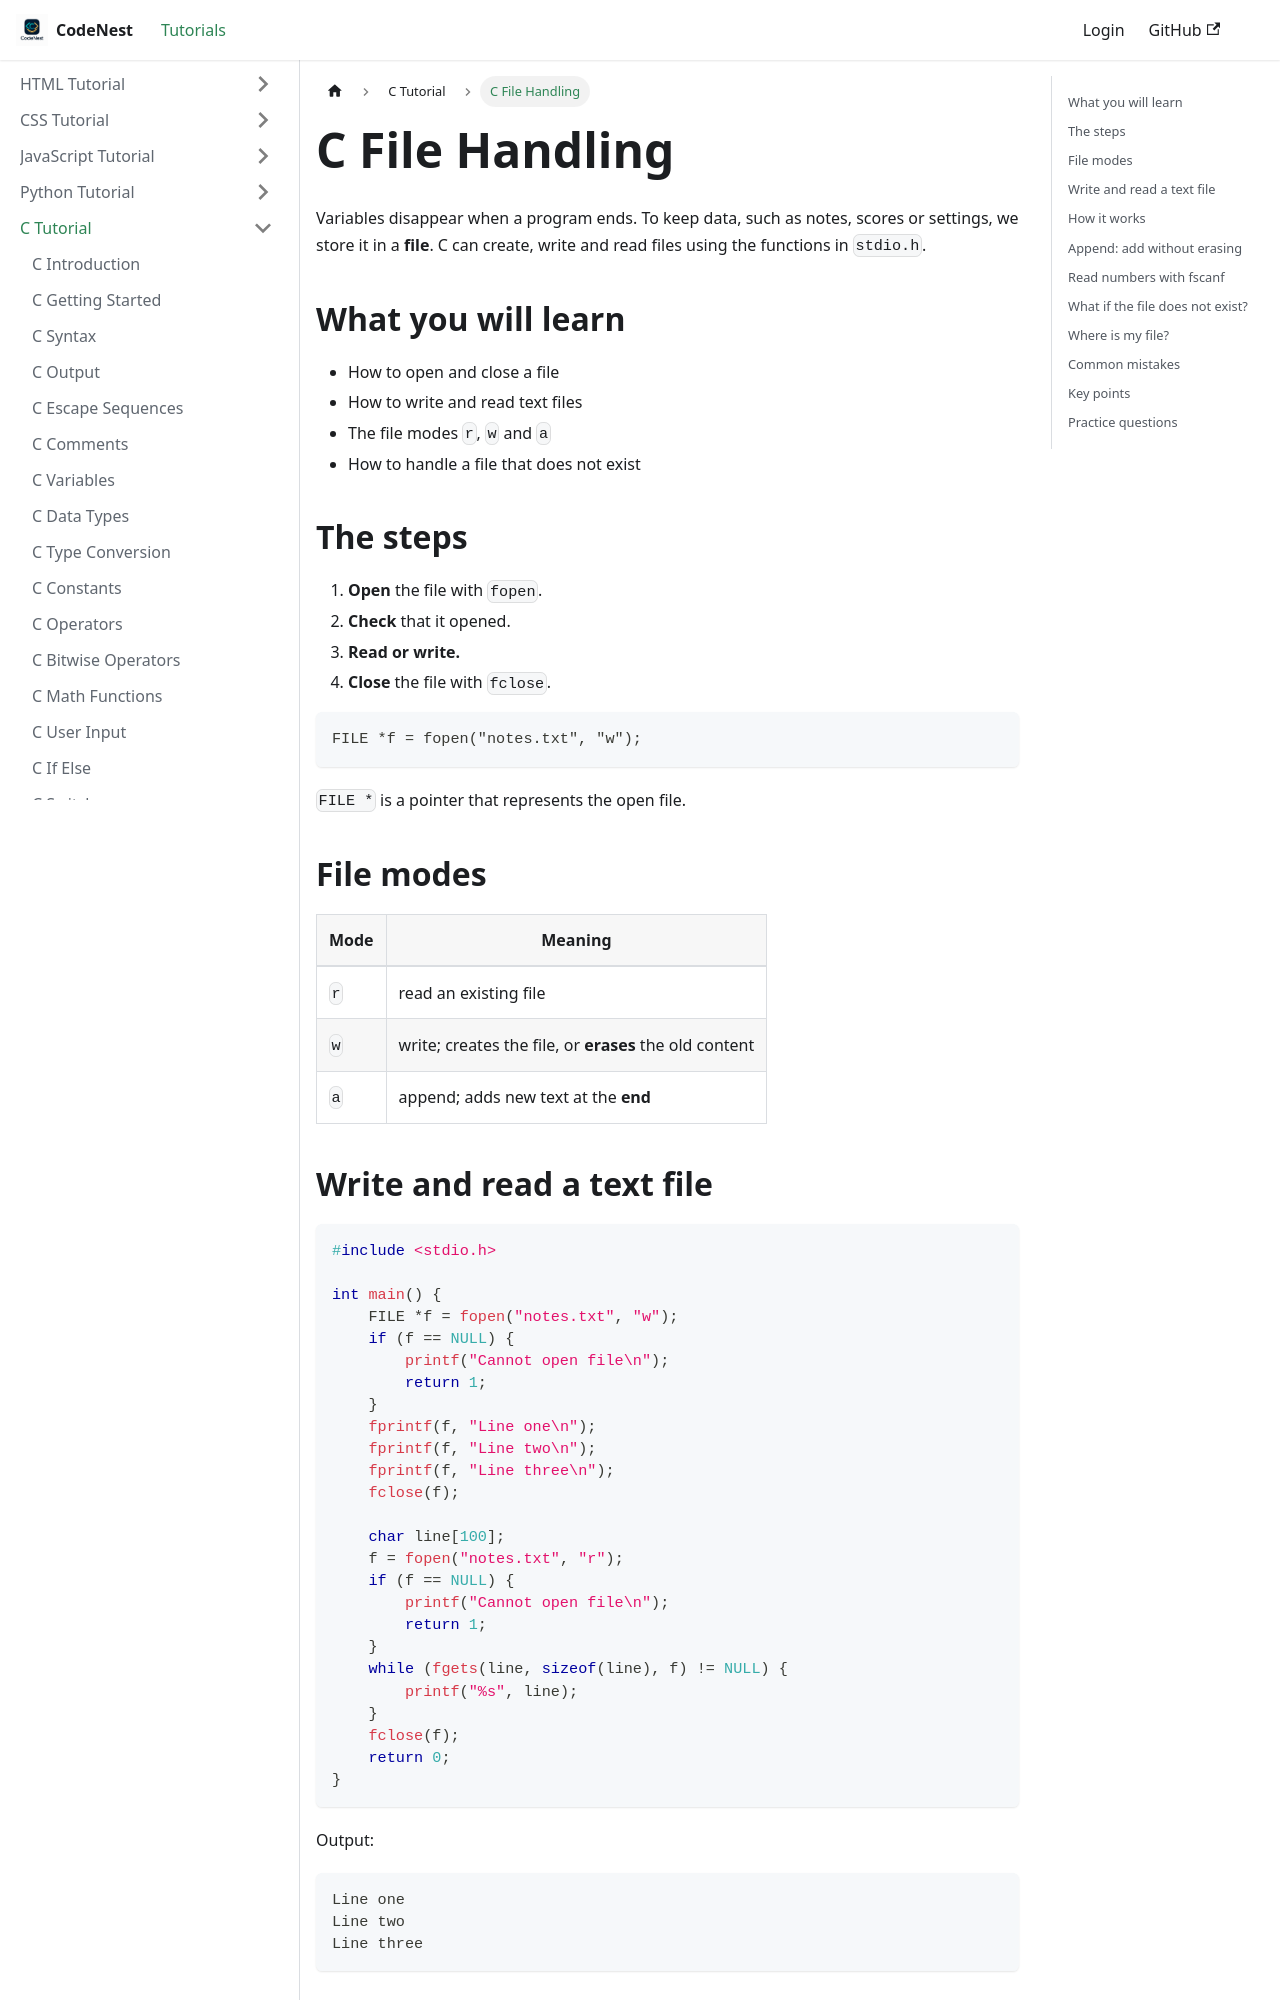

repository: adnankhan112/codenest · page: docs/c/file-handling.html · generator: docusaurus

---
title: C File Handling
sidebar_position: 23
---

# C File Handling

Variables disappear when a program ends. To keep data, such as notes, scores or settings, we store it in a **file**. C can create, write and read files using the functions in `stdio.h`.

## What you will learn

- How to open and close a file
- How to write and read text files
- The file modes `r`, `w` and `a`
- How to handle a file that does not exist

## The steps

1. **Open** the file with `fopen`.
2. **Check** that it opened.
3. **Read or write.**
4. **Close** the file with `fclose`.

```
FILE *f = fopen("notes.txt", "w");
```

`FILE *` is a pointer that represents the open file.

## File modes

| Mode | Meaning |
|------|---------|
| `r` | read an existing file |
| `w` | write; creates the file, or **erases** the old content |
| `a` | append; adds new text at the **end** |

## Write and read a text file

```c
#include <stdio.h>

int main() {
    FILE *f = fopen("notes.txt", "w");
    if (f == NULL) {
        printf("Cannot open file\n");
        return 1;
    }
    fprintf(f, "Line one\n");
    fprintf(f, "Line two\n");
    fprintf(f, "Line three\n");
    fclose(f);

    char line[100];
    f = fopen("notes.txt", "r");
    if (f == NULL) {
        printf("Cannot open file\n");
        return 1;
    }
    while (fgets(line, sizeof(line), f) != NULL) {
        printf("%s", line);
    }
    fclose(f);
    return 0;
}
```

Output:

```
Line one
Line two
Line three
```
